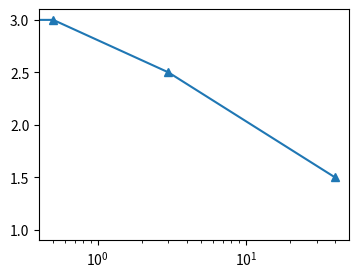

Recreate this plot in Python.
# Written by calculate-plot 0.1.0: this script draws the same figure with Matplotlib 3.11.2.
import matplotlib.pyplot as plt

fig, ax = plt.subplots(figsize=(4.0, 3.0))
ax.plot([-1, 0, 0.5, 3, 40], [1, 2, 3, 2.5, 1.5], marker='^')
ax.set_xscale('log')

if __name__ == "__main__":
    plt.show()
